Run: headless pygame with SDL's dummy video driver; simulated clock (each Clock.tick advances the game by its frame time, no real sleeping); random seed 0; keys injected as events and as key.get_pressed() state; no mouse input.
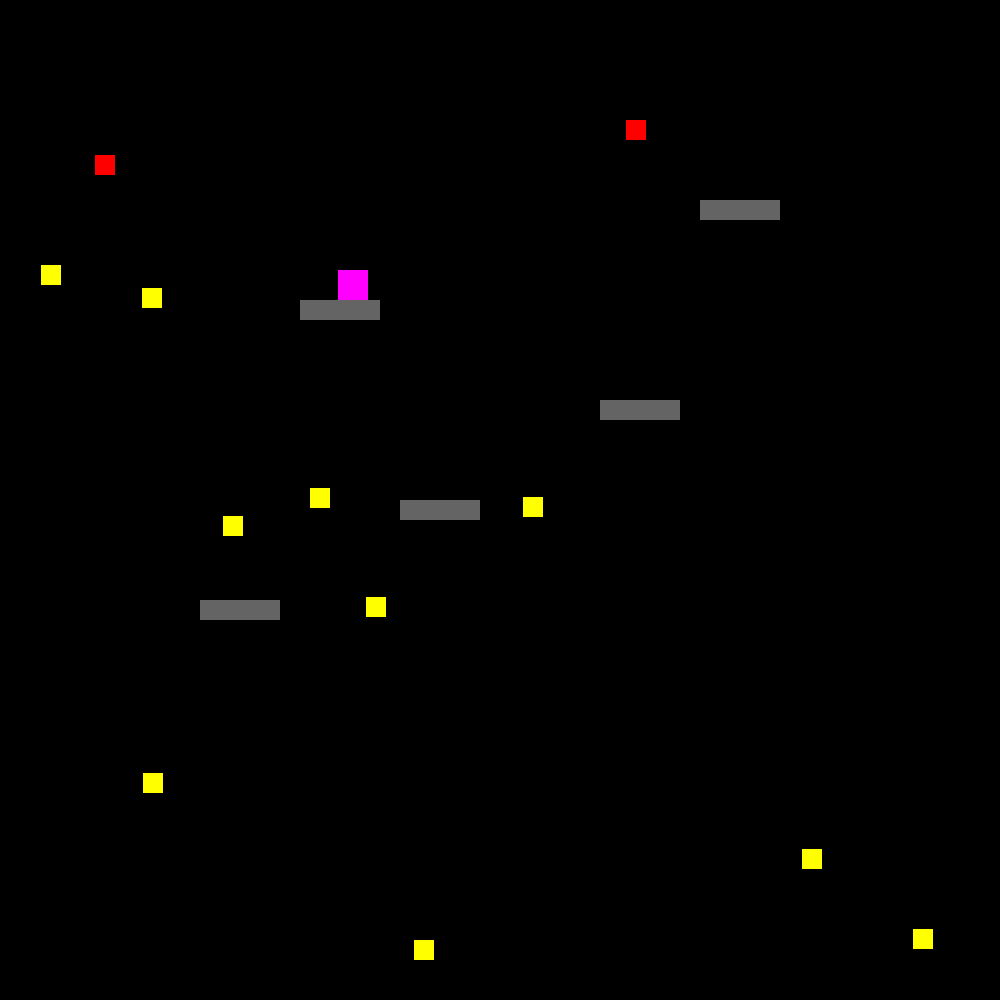
Frame 1 of 4 · flips 1–60 · no input
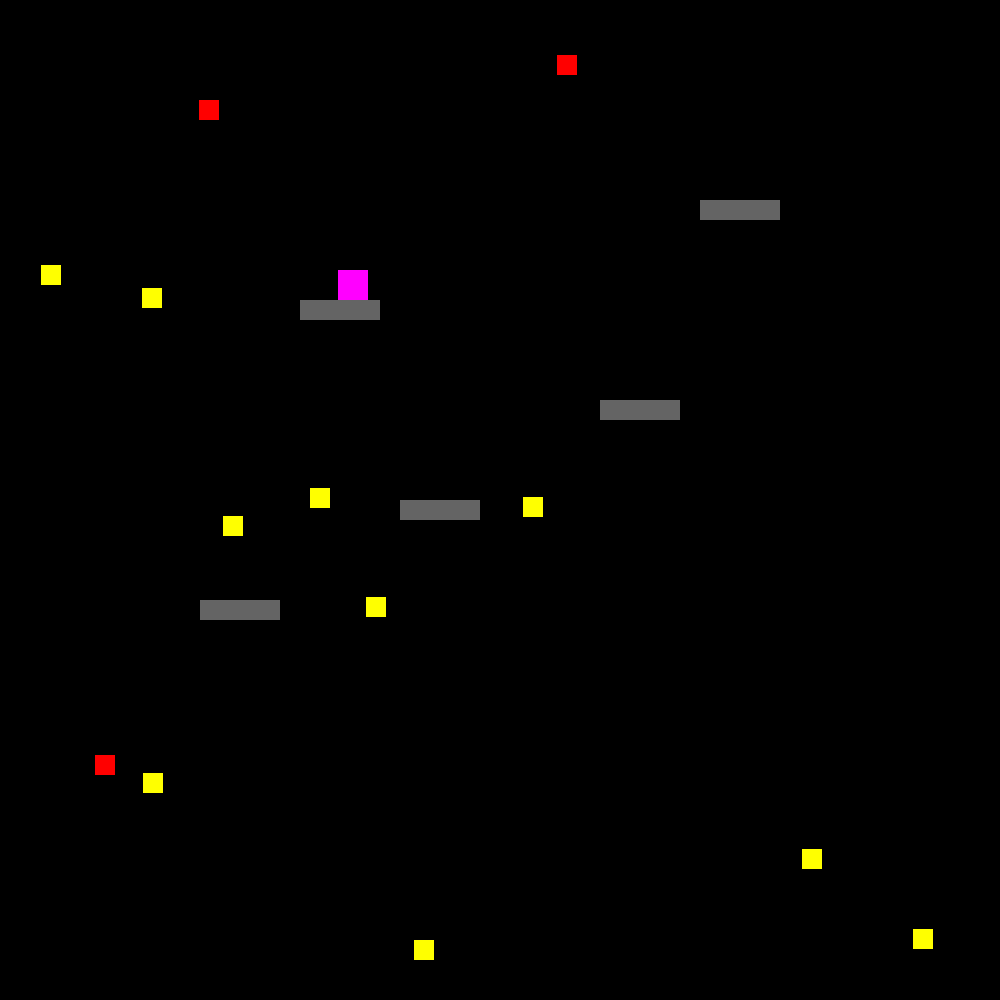
Frame 2 of 4 · flips 61–180 · tapped SPACE, RETURN · held RIGHT (→), D
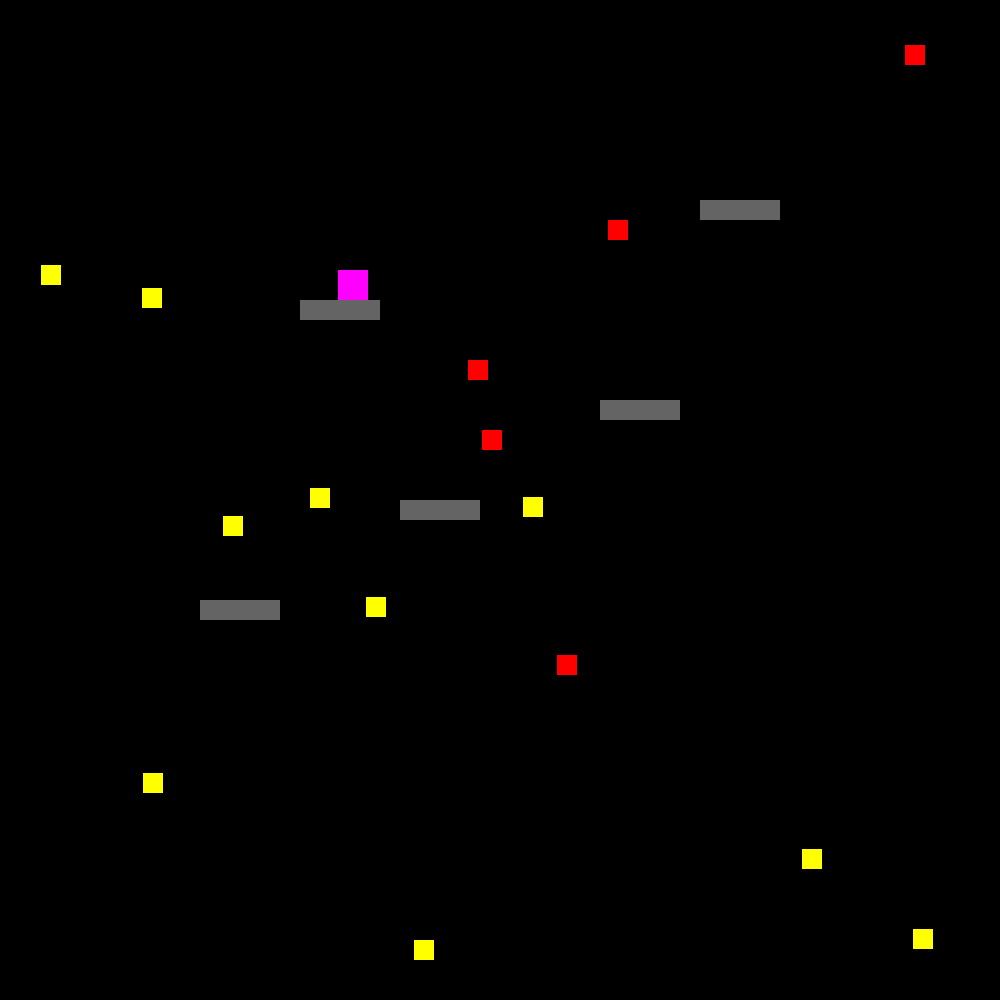
Frame 3 of 4 · flips 181–300 · held DOWN (↓), S
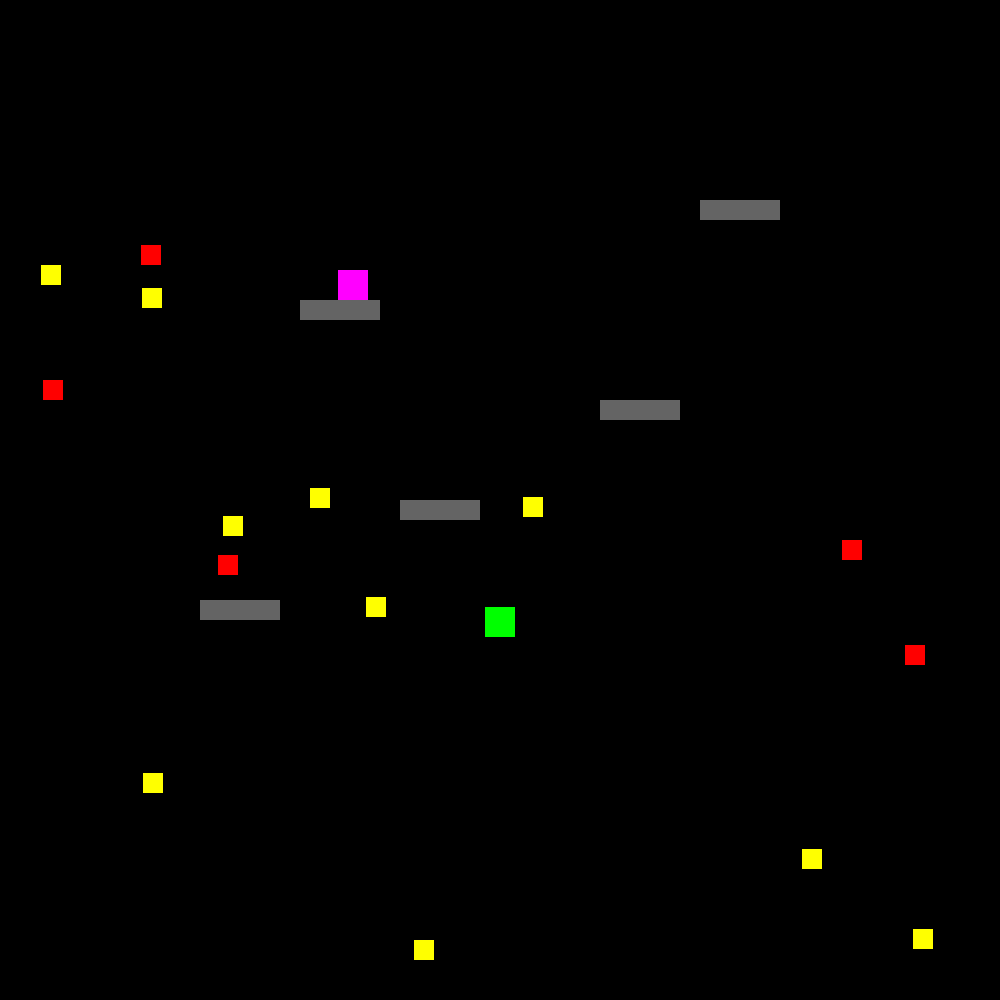
Frame 4 of 4 · flips 301–420 · held LEFT (←), A, UP (↑), W

The pygame program that drew these frames:


import pygame
import sys
import random
import math

SCREEN_WIDTH = 1000
SCREEN_HEIGHT = 1000

class Player(pygame.sprite.Sprite):
    def __init__(self):
        super().__init__()
        self.image = pygame.Surface((30, 30))
        self.image.fill((0, 255, 0))
        self.rect = self.image.get_rect()
        self.rect.bottom = SCREEN_HEIGHT  # Start at the bottom of the screen
        self.rect.centerx = SCREEN_WIDTH // 2
        self.player_speed = 5
        self.player_jump = 15
        self.velocity = 0
        self.on_ground = True

    def update(self, platforms):
        keys = pygame.key.get_pressed()
        if keys[pygame.K_a]:
            self.rect.x -= self.player_speed
        if keys[pygame.K_d]:
            self.rect.x += self.player_speed

        if keys[pygame.K_w] and self.on_ground:
            self.velocity = -self.player_jump
            self.on_ground = False

        self.velocity += 0.8  # Gravity
        self.rect.y += self.velocity

        self.on_ground = False  # Reset flag
        for platform in platforms:
            if self.rect.colliderect(platform.rect):
                if self.velocity > 0:
                    self.rect.bottom = platform.rect.top
                    self.velocity = 0
                    self.on_ground = True

        if self.rect.top >= SCREEN_HEIGHT:  # Fall off the screen
            self.rect.bottom = 0
            self.velocity = 0

class Platform(pygame.sprite.Sprite):
    def __init__(self, x, y):
        super().__init__()
        self.image = pygame.Surface((80, 20))
        self.image.fill((100, 100, 100))
        self.rect = self.image.get_rect()
        self.rect.x = x
        self.rect.y = y

class Princess(pygame.sprite.Sprite):
    def __init__(self, platforms):
        super().__init__()
        self.image = pygame.Surface((30, 30))
        self.image.fill((255, 0, 255))
        self.rect = self.image.get_rect()
        self.reset_position(platforms)

    def reset_position(self, platforms):
        platform = random.choice(platforms)
        self.rect.centerx = random.randint(platform.rect.left, platform.rect.right)
        self.rect.bottom = platform.rect.top

class Fireball(pygame.sprite.Sprite):
    def __init__(self, yPos):
        super().__init__()
        self.image = pygame.Surface((20, 20))
        self.image.fill((255, 0, 0))
        self.rect = self.image.get_rect()
        self.rect.x = random.randint(0, SCREEN_WIDTH - self.rect.width)
        self.rect.y = yPos

    def update(self, platforms):
        self.rect.y += 5
        for platform in platforms:
            if self.rect.colliderect(platform.rect):
                self.kill()

class Coin(pygame.sprite.Sprite):
    def __init__(self):
        super().__init__()
        self.image = pygame.Surface((20, 20))
        self.image.fill((255, 255, 0))
        self.rect = self.image.get_rect()
        self.rect.x = random.randint(0, SCREEN_WIDTH - self.rect.width)
        self.rect.y = random.randint(0, SCREEN_HEIGHT - self.rect.height)

class Game:
    def __init__(self):
        pygame.init()
        self.screen = pygame.display.set_mode((SCREEN_WIDTH, SCREEN_HEIGHT))
        pygame.display.set_caption("Platformer Game")
        self.clock = pygame.time.Clock()
        self.reset_game()

    def reset_game(self):
        self.game_over = False
        self.score = 0
        self.lives = 15
        self.player = Player()
        self.platforms = [Platform(200, 600), Platform(400, 500), Platform(600, 400), Platform(300, 300), Platform(700, 200)]
        self.princess = Princess(self.platforms)
        self.coins = pygame.sprite.Group([Coin() for _ in range(10)])
        self.fireballs = pygame.sprite.Group()

    def run(self, event):
        for event in pygame.event.get():
            if event.type == pygame.QUIT:
                pygame.quit()
                sys.exit()

        self.screen.fill((0, 0, 0))

        self.player.update(self.platforms)

        if random.randint(0, 100) < 3:
            self.fireballs.add(Fireball(0))

        self.fireballs.update(self.platforms)

        self.screen.blit(self.player.image, self.player.rect)
        for platform in self.platforms:
            self.screen.blit(platform.image, platform.rect)
        self.screen.blit(self.princess.image, self.princess.rect)

        for coin in self.coins:
            self.screen.blit(coin.image, coin.rect)

        for fireball in self.fireballs:
            self.screen.blit(fireball.image, fireball.rect)

        pygame.display.flip()
        self.clock.tick(30)

if __name__ == "__main__":
    game = Game()
    while True:
        game.run(pygame.event.get())
